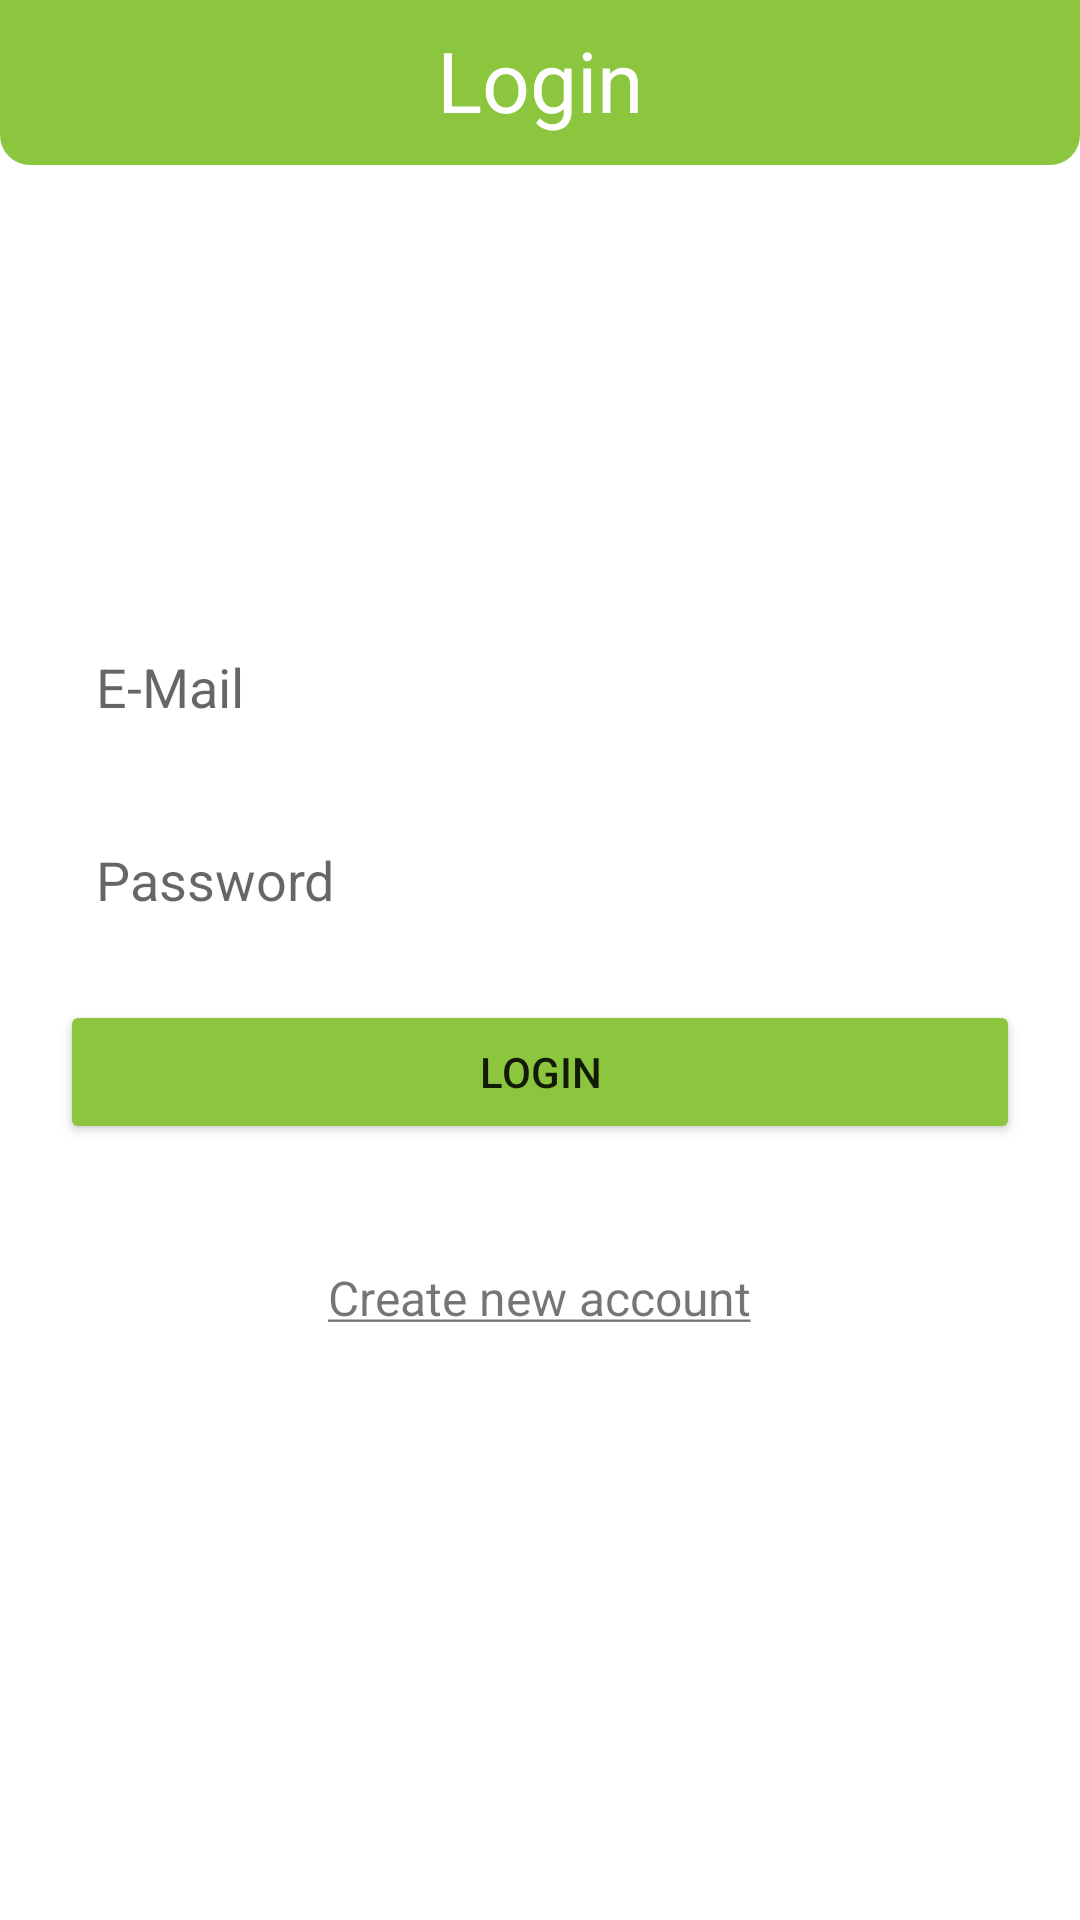

The Android layout XML behind this screen, and the referenced resources:
<!-- AndroidManifest.xml: application theme Theme.AworldAction -->
<!-- res/layout/activity_login.xml -->
<?xml version="1.0" encoding="utf-8"?>
<androidx.constraintlayout.widget.ConstraintLayout xmlns:android="http://schemas.android.com/apk/res/android"
    xmlns:app="http://schemas.android.com/apk/res-auto"
    xmlns:tools="http://schemas.android.com/tools"
    android:layout_width="match_parent"
    android:layout_height="match_parent"
    tools:context=".activities.auth.LoginActivity">

    <androidx.constraintlayout.widget.ConstraintLayout
        android:id="@+id/viewTitleArea"
        style="@style/view_title_area"
        app:layout_constraintEnd_toEndOf="parent"
        app:layout_constraintStart_toStartOf="parent"
        app:layout_constraintTop_toTopOf="parent">

        <ImageButton
            android:id="@+id/backBtn"
            style="@style/back_icon_btn"
            app:layout_constraintBottom_toBottomOf="parent"
            app:layout_constraintStart_toStartOf="parent"
            app:layout_constraintTop_toTopOf="parent" />

        <TextView
            style="@style/view_title"
            android:text="@string/login_btn"
            app:layout_constraintBottom_toBottomOf="parent"
            app:layout_constraintEnd_toEndOf="parent"
            app:layout_constraintStart_toStartOf="parent"
            app:layout_constraintTop_toTopOf="parent" />
    </androidx.constraintlayout.widget.ConstraintLayout>

    <LinearLayout
        android:layout_width="0dp"
        android:layout_height="0dp"
        android:gravity="center"
        android:orientation="vertical"
        android:padding="12dp"
        app:layout_constraintBottom_toBottomOf="parent"
        app:layout_constraintEnd_toEndOf="parent"
        app:layout_constraintStart_toStartOf="parent"
        app:layout_constraintTop_toTopOf="parent">

        <EditText
            android:id="@+id/userField"
            style="@style/login_edittext_user"
            android:hint="@string/login_user_hint"/>

        <EditText
            android:id="@+id/passwordField"
            style="@style/login_edittext_password"
            android:hint="@string/login_password_hint"/>

        <Button
            android:id="@+id/loginBtn"
            style="@style/login_next_btn"
            android:text="@string/login_btn" />

        <TextView
            android:id="@+id/authStatus"
            style="@style/text_status"
            android:text="" />

        <TextView
            android:id="@+id/newAccountLink"
            style="@style/text_link"
            android:text="@string/new_account_link" />

    </LinearLayout>

    <androidx.core.widget.ContentLoadingProgressBar
        android:id="@+id/progressBar"
        android:layout_width="wrap_content"
        android:layout_height="wrap_content"
        android:layout_gravity="center"
        style="@android:style/Widget.Material.Light.ProgressBar"
        android:visibility="invisible"
        app:layout_constraintBottom_toBottomOf="parent"
        app:layout_constraintEnd_toEndOf="parent"
        app:layout_constraintStart_toStartOf="parent"
        app:layout_constraintTop_toTopOf="parent" />

</androidx.constraintlayout.widget.ConstraintLayout>
<!-- resources referenced by this layout -->
<resources>
  <string name="login_btn">Login</string>
  <string name="login_password_hint" translatable="false">Password</string>
  <string name="login_user_hint" translatable="false">E-Mail</string>
  <string name="new_account_link"><u>Create new account</u></string>
  <style name="back_icon_btn">
          <item name="android:layout_width">wrap_content</item>
          <item name="android:layout_height">0dp</item>
          <item name="android:adjustViewBounds">true</item>
          <item name="android:background">@color/transparent</item>
          <item name="tint">@color/white</item>
          <item name="contentDescription">back</item>
          <item name="android:scaleType">fitXY</item>
          <item name="android:src">@drawable/ic_baseline_arrow_left_24</item>
      </style>
  <style name="login_edittext_password" parent="login_view_item">
          <item name="android:background">@drawable/text_field_bg</item>
          <item name="android:hint">@string/login_password_hint</item>
          <item name="android:inputType">textPassword</item>
      </style>
  <style name="login_edittext_user" parent="login_view_item">
          <item name="android:background">@drawable/text_field_bg</item>
          <item name="android:hint">@string/login_user_hint</item>
          <item name="android:inputType">text</item>
      </style>
  <style name="login_next_btn" parent="login_view_item">
          <item name="android:layout_width">match_parent</item>
          <item name="android:layout_height">wrap_content</item>
          <item name="backgroundTint">@color/light_green</item>
          <item name="android:text">@string/next</item>
      </style>
  <style name="text_link">
          <item name="android:layout_marginTop">8dp</item>
          <item name="android:layout_width">wrap_content</item>
          <item name="android:layout_height">wrap_content</item>
          <item name="android:textSize">16dp</item>
      </style>
  <style name="text_status">
          <item name="android:layout_marginTop">8dp</item>
          <item name="android:layout_width">wrap_content</item>
          <item name="android:layout_height">wrap_content</item>
          <item name="android:textSize">12dp</item>
      </style>
  <style name="view_title">
          <item name="android:layout_width">wrap_content</item>
          <item name="android:layout_height">wrap_content</item>
          <item name="android:textColor">@color/white</item>
          <item name="android:textSize">28dp</item>
          <item name="android:layout_marginBottom">2dp</item>
      </style>
  <style name="view_title_area">
          <item name="android:layout_width">match_parent</item>
          <item name="android:layout_height">55dp</item>
          <item name="android:background">@drawable/top_menu_bg</item>
      </style>
  <color name="transparent">#00000000</color>
  <color name="white">#FFFFFFFF</color>
  <style name="login_view_item">
          <item name="android:layout_width">match_parent</item>
          <item name="android:layout_height">wrap_content</item>
          <item name="android:padding">12dp</item>
          <item name="android:layout_margin">8dp</item>
      </style>
  <color name="light_green">#8CC63F</color>
  <string name="next">Next &gt;</string>
  <!-- drawable top_menu_bg (drawable) -->
  <?xml version="1.0" encoding="utf-8"?>
  <shape xmlns:android="http://schemas.android.com/apk/res/android">
      <solid android:color="@color/light_green"/>
      <corners android:bottomLeftRadius="10dp" android:bottomRightRadius="10dp"/>
  </shape>
  <color name="green">#39B54A</color>
  <color name="teal_200">#FF03DAC5</color>
  <color name="teal_700">#FF018786</color>
  <color name="black">#FF000000</color>
</resources>
